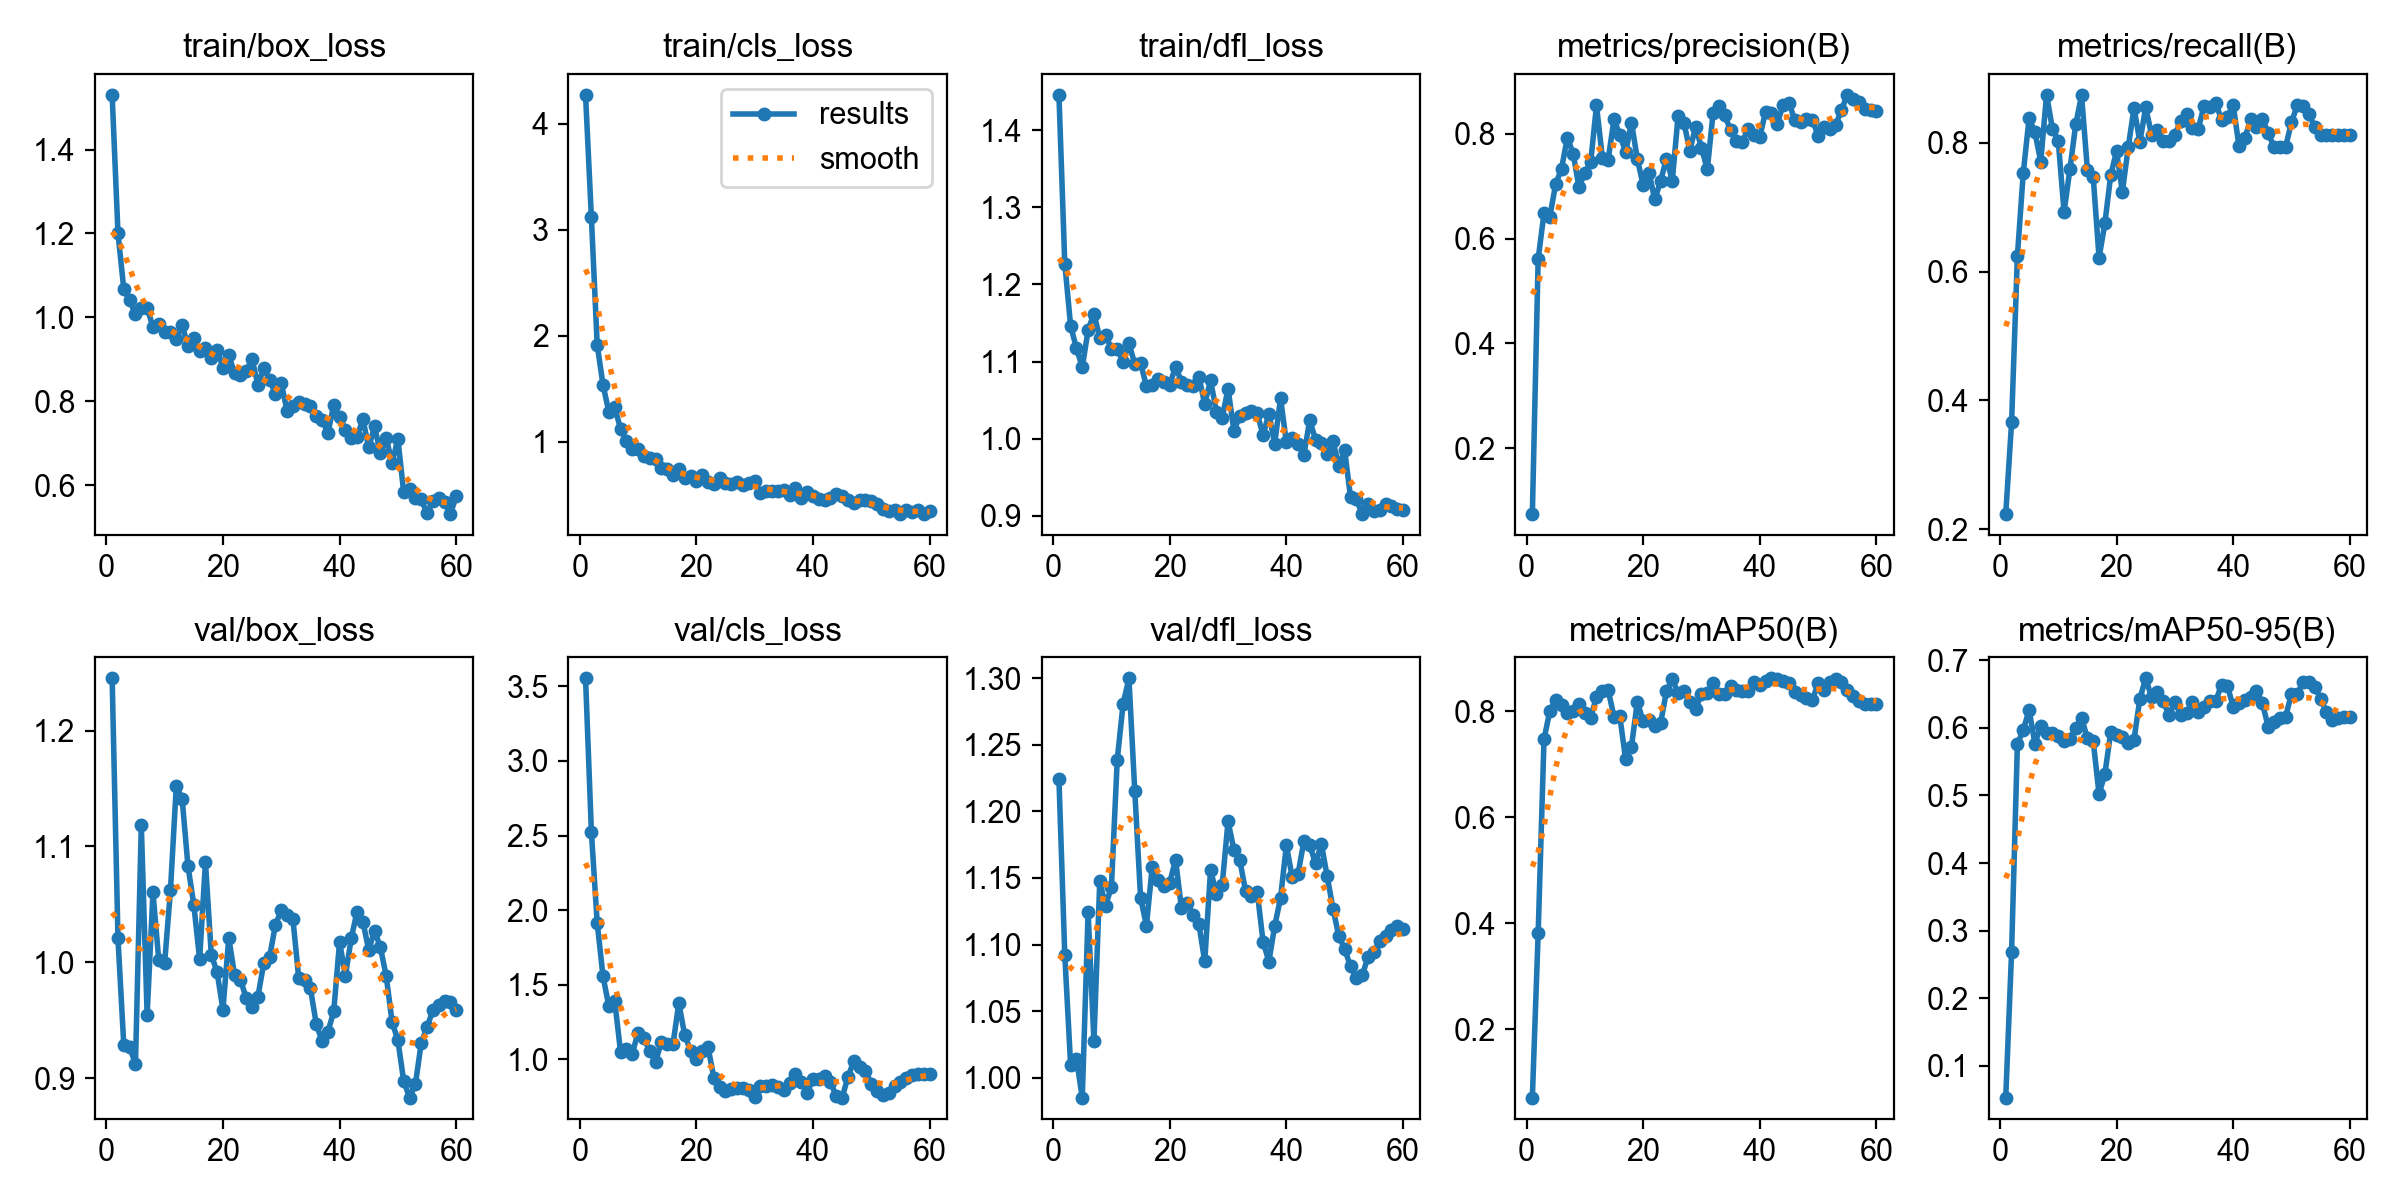

Data behind this chart, as committed beside it:
epoch, time, train/box_loss, train/cls_loss, train/dfl_loss, metrics/precision(B), metrics/recall(B), metrics/mAP50(B), metrics/mAP50-95(B), val/box_loss, val/cls_loss, val/dfl_loss, lr/pg0, lr/pg1, lr/pg2
1, 71.01, 1.53, 4.273, 1.446, 0.07459, 0.2232, 0.07147, 0.05304, 1.245, 3.554, 1.224, 6e-05, 6e-05, 6e-05
2, 74.22, 1.201, 3.118, 1.227, 0.5616, 0.3657, 0.3819, 0.2686, 1.021, 2.526, 1.092, 0.0001279, 0.0001279, 0.0001279
3, 83.2, 1.067, 1.914, 1.146, 0.6483, 0.6246, 0.747, 0.5762, 0.9282, 1.913, 1.01, 0.0001934, 0.0001934, 0.0001934
4, 87.82, 1.041, 1.534, 1.117, 0.6421, 0.7528, 0.8008, 0.5965, 0.9265, 1.556, 1.014, 0.0002566, 0.0002566, 0.0002566
5, 94.09, 1.007, 1.283, 1.093, 0.7039, 0.8382, 0.8207, 0.6265, 0.9124, 1.356, 0.985, 0.0003176, 0.0003176, 0.0003176
6, 99.34, 1.023, 1.325, 1.141, 0.7329, 0.8167, 0.8124, 0.5767, 1.118, 1.391, 1.124, 0.0003762, 0.0003762, 0.0003762
7, 104, 1.022, 1.123, 1.162, 0.7928, 0.771, 0.7967, 0.6021, 0.9545, 1.052, 1.027, 0.0004325, 0.0004325, 0.0004325
8, 108.8, 0.9774, 1.01, 1.13, 0.7619, 0.8748, 0.8002, 0.5928, 1.06, 1.072, 1.147, 0.0004865, 0.0004865, 0.0004865
9, 113.4, 0.9853, 0.9338, 1.134, 0.6975, 0.8222, 0.8134, 0.5923, 1.002, 1.037, 1.129, 0.0005382, 0.0005382, 0.0005382
10, 119.1, 0.9646, 0.9311, 1.116, 0.726, 0.8035, 0.7968, 0.5875, 0.9993, 1.18, 1.143, 0.0005875, 0.0005875, 0.0005875
11, 123.5, 0.9659, 0.8699, 1.117, 0.7453, 0.6928, 0.7881, 0.5809, 1.062, 1.145, 1.239, 0.0006346, 0.0006346, 0.0006346
12, 127.8, 0.9493, 0.8445, 1.1, 0.8539, 0.7588, 0.8273, 0.5838, 1.152, 1.056, 1.281, 0.0006794, 0.0006794, 0.0006794
13, 133.1, 0.9824, 0.8357, 1.124, 0.7545, 0.8289, 0.8375, 0.6001, 1.141, 0.9833, 1.3, 0.0007218, 0.0007218, 0.0007218
14, 137.7, 0.931, 0.7551, 1.097, 0.7504, 0.874, 0.8398, 0.6148, 1.083, 1.116, 1.216, 0.0007619, 0.0007619, 0.0007619
15, 141.8, 0.9508, 0.7404, 1.098, 0.8275, 0.7584, 0.7899, 0.5845, 1.05, 1.103, 1.135, 0.000769, 0.000769, 0.000769
16, 147.2, 0.9202, 0.687, 1.068, 0.7978, 0.7468, 0.7902, 0.5803, 1.003, 1.104, 1.114, 0.0007525, 0.0007525, 0.0007525
17, 151.5, 0.9267, 0.7438, 1.07, 0.7651, 0.6216, 0.709, 0.5019, 1.086, 1.377, 1.158, 0.000736, 0.000736, 0.000736
18, 156, 0.9028, 0.662, 1.077, 0.821, 0.675, 0.7332, 0.5319, 1.007, 1.164, 1.149, 0.0007195, 0.0007195, 0.0007195
19, 161.4, 0.9228, 0.6739, 1.074, 0.7523, 0.7498, 0.8179, 0.5931, 0.9912, 1.059, 1.144, 0.000703, 0.000703, 0.000703
20, 165.5, 0.8802, 0.631, 1.07, 0.7022, 0.7872, 0.7811, 0.5892, 0.9591, 1.002, 1.147, 0.0006865, 0.0006865, 0.0006865
21, 170.1, 0.9095, 0.6888, 1.093, 0.7257, 0.7238, 0.7843, 0.5863, 1.021, 1.054, 1.164, 0.00067, 0.00067, 0.00067
22, 175.4, 0.8665, 0.6221, 1.074, 0.6746, 0.7932, 0.7724, 0.5775, 0.9887, 1.083, 1.127, 0.0006535, 0.0006535, 0.0006535
23, 180.1, 0.8615, 0.6026, 1.07, 0.7102, 0.8543, 0.7781, 0.5827, 0.9849, 0.8777, 1.131, 0.000637, 0.000637, 0.000637
24, 185.3, 0.8734, 0.6594, 1.068, 0.7525, 0.8015, 0.8376, 0.643, 0.9689, 0.8162, 1.122, 0.0006205, 0.0006205, 0.0006205
25, 190.2, 0.8998, 0.6164, 1.08, 0.7105, 0.8552, 0.8606, 0.6732, 0.961, 0.7902, 1.115, 0.000604, 0.000604, 0.000604
26, 194.5, 0.839, 0.5996, 1.045, 0.8347, 0.813, 0.834, 0.6454, 0.9703, 0.8034, 1.087, 0.0005875, 0.0005875, 0.0005875
27, 199.9, 0.8786, 0.6201, 1.076, 0.8209, 0.8206, 0.8382, 0.653, 0.9994, 0.8095, 1.156, 0.000571, 0.000571, 0.000571
28, 204.3, 0.8509, 0.5889, 1.035, 0.7678, 0.8037, 0.8182, 0.639, 1.005, 0.8108, 1.138, 0.0005545, 0.0005545, 0.0005545
29, 208.2, 0.8184, 0.6154, 1.027, 0.8133, 0.8023, 0.8043, 0.619, 1.032, 0.7983, 1.145, 0.000538, 0.000538, 0.000538
30, 213.8, 0.8443, 0.6351, 1.065, 0.7736, 0.813, 0.8322, 0.6383, 1.045, 0.7489, 1.193, 0.0005215, 0.0005215, 0.0005215
31, 217.8, 0.776, 0.5138, 1.01, 0.7319, 0.8336, 0.8345, 0.6185, 1.041, 0.8218, 1.171, 0.000505, 0.000505, 0.000505
32, 222.5, 0.79, 0.5364, 1.029, 0.8403, 0.8442, 0.8534, 0.6214, 1.037, 0.8239, 1.164, 0.0004885, 0.0004885, 0.0004885
33, 227.6, 0.7991, 0.5404, 1.033, 0.8526, 0.8236, 0.8317, 0.6375, 0.986, 0.8288, 1.14, 0.000472, 0.000472, 0.000472
34, 232.1, 0.7933, 0.5401, 1.036, 0.835, 0.822, 0.8323, 0.6238, 0.9847, 0.8132, 1.136, 0.0004555, 0.0004555, 0.0004555
35, 236.7, 0.7897, 0.546, 1.033, 0.8063, 0.8572, 0.8485, 0.6313, 0.9774, 0.7941, 1.14, 0.000439, 0.000439, 0.000439
36, 241.4, 0.7657, 0.4958, 1.004, 0.7864, 0.8565, 0.8407, 0.6398, 0.9469, 0.8411, 1.102, 0.0004225, 0.0004225, 0.0004225
37, 245.7, 0.7565, 0.5656, 1.032, 0.7838, 0.8627, 0.8377, 0.6393, 0.9318, 0.9016, 1.087, 0.000406, 0.000406, 0.000406
38, 251, 0.724, 0.4697, 0.9937, 0.8099, 0.8357, 0.8374, 0.6639, 0.9398, 0.8487, 1.114, 0.0003895, 0.0003895, 0.0003895
39, 255.6, 0.7908, 0.5228, 1.052, 0.7982, 0.8401, 0.8557, 0.6626, 0.9576, 0.7759, 1.135, 0.000373, 0.000373, 0.000373
40, 260.4, 0.7629, 0.4931, 0.9953, 0.7935, 0.8594, 0.8496, 0.6312, 1.018, 0.8687, 1.175, 0.0003565, 0.0003565, 0.0003565
41, 265.7, 0.7328, 0.4648, 1, 0.8423, 0.7946, 0.8579, 0.6372, 0.9883, 0.8712, 1.151, 0.00034, 0.00034, 0.00034
42, 270.1, 0.7132, 0.4536, 0.9929, 0.8404, 0.8072, 0.8621, 0.6416, 1.021, 0.8921, 1.153, 0.0003235, 0.0003235, 0.0003235
43, 274.6, 0.716, 0.466, 0.9789, 0.8184, 0.8371, 0.8607, 0.6459, 1.044, 0.8483, 1.177, 0.000307, 0.000307, 0.000307
44, 280, 0.7573, 0.5041, 1.024, 0.8557, 0.8254, 0.8567, 0.6552, 1.035, 0.7535, 1.175, 0.0002905, 0.0002905, 0.0002905
45, 284, 0.6901, 0.4856, 0.9988, 0.8589, 0.8378, 0.8536, 0.6369, 1.011, 0.7441, 1.161, 0.000274, 0.000274, 0.000274
46, 288.3, 0.7401, 0.4479, 0.9948, 0.8262, 0.8153, 0.8361, 0.6019, 1.027, 0.883, 1.176, 0.0002575, 0.0002575, 0.0002575
47, 293.7, 0.6756, 0.4218, 0.9797, 0.8218, 0.7937, 0.8307, 0.609, 1.013, 0.9879, 1.151, 0.000241, 0.000241, 0.000241
48, 298.1, 0.7128, 0.4545, 0.9965, 0.828, 0.7937, 0.8257, 0.6144, 0.9881, 0.9496, 1.127, 0.0002245, 0.0002245, 0.0002245
49, 302.3, 0.6532, 0.4539, 0.9647, 0.8269, 0.7938, 0.8205, 0.6162, 0.9486, 0.924, 1.106, 0.000208, 0.000208, 0.000208
50, 307.8, 0.7101, 0.4453, 0.9849, 0.7966, 0.8323, 0.8525, 0.6508, 0.9325, 0.838, 1.097, 0.0001915, 0.0001915, 0.0001915
51, 336.9, 0.5827, 0.4091, 0.9243, 0.8127, 0.8584, 0.8409, 0.6495, 0.8974, 0.7885, 1.084, 0.000175, 0.000175, 0.000175
52, 350.3, 0.5905, 0.3634, 0.9216, 0.8087, 0.8569, 0.8545, 0.6682, 0.8831, 0.7607, 1.075, 0.0001585, 0.0001585, 0.0001585
53, 360.1, 0.5684, 0.3449, 0.9022, 0.8167, 0.8442, 0.8613, 0.6685, 0.8945, 0.7768, 1.077, 0.000142, 0.000142, 0.000142
54, 366.1, 0.5661, 0.3555, 0.9149, 0.8449, 0.8245, 0.8549, 0.6606, 0.9301, 0.8247, 1.091, 0.0001255, 0.0001255, 0.0001255
55, 372.1, 0.5335, 0.3185, 0.9067, 0.8742, 0.813, 0.8396, 0.6424, 0.9441, 0.8516, 1.094, 0.000109, 0.000109, 0.000109
56, 377.2, 0.5621, 0.3617, 0.9071, 0.866, 0.813, 0.8285, 0.6231, 0.9584, 0.8778, 1.103, 9.25e-05, 9.25e-05, 9.25e-05
57, 381, 0.5697, 0.3344, 0.9147, 0.8612, 0.813, 0.8197, 0.6118, 0.9631, 0.8953, 1.106, 7.6e-05, 7.6e-05, 7.6e-05
58, 386.4, 0.5609, 0.3536, 0.9131, 0.8479, 0.813, 0.814, 0.6144, 0.9662, 0.9035, 1.111, 5.95e-05, 5.95e-05, 5.95e-05
59, 390.8, 0.5312, 0.3214, 0.9089, 0.8443, 0.813, 0.814, 0.6158, 0.9659, 0.9029, 1.114, 4.3e-05, 4.3e-05, 4.3e-05
60, 395.4, 0.5738, 0.349, 0.9078, 0.8438, 0.813, 0.8146, 0.6165, 0.9584, 0.8999, 1.111, 2.65e-05, 2.65e-05, 2.65e-05
